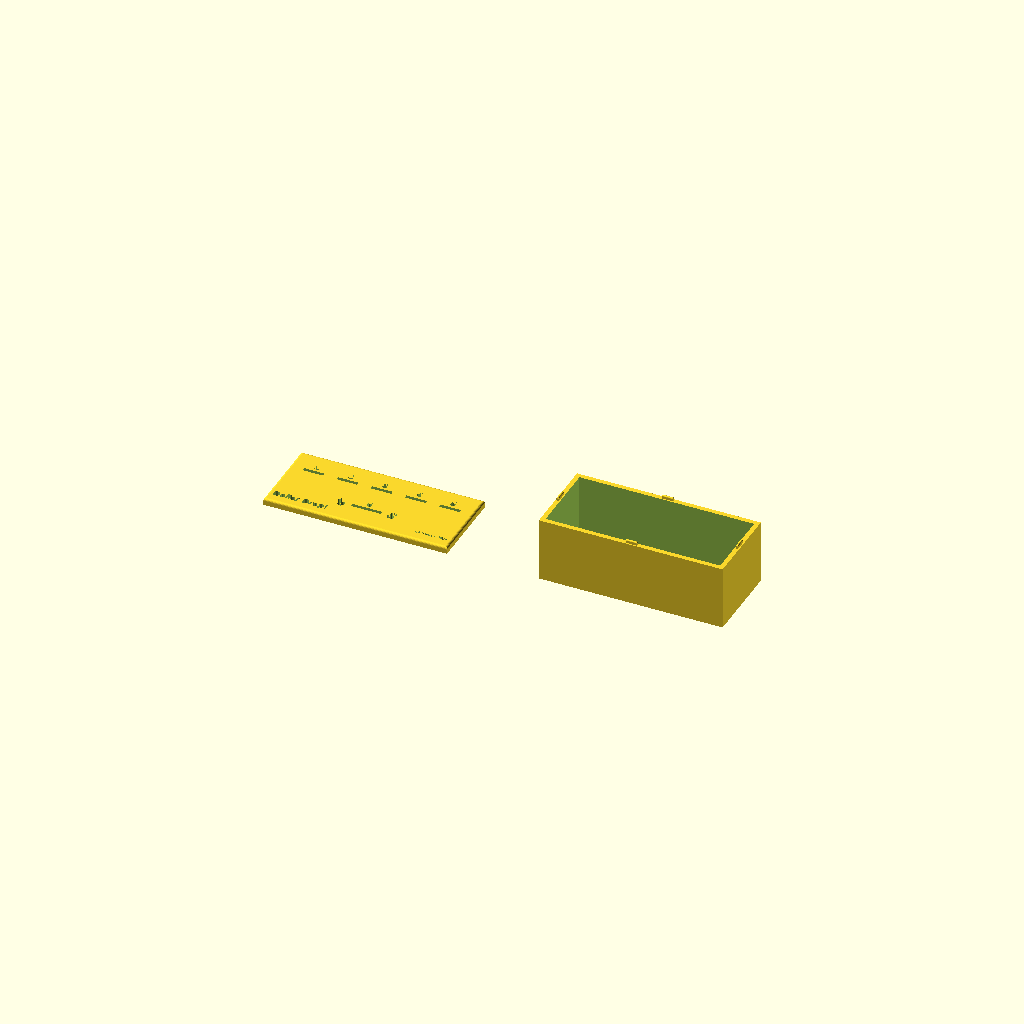
Cell 1: the model at its default parameters.
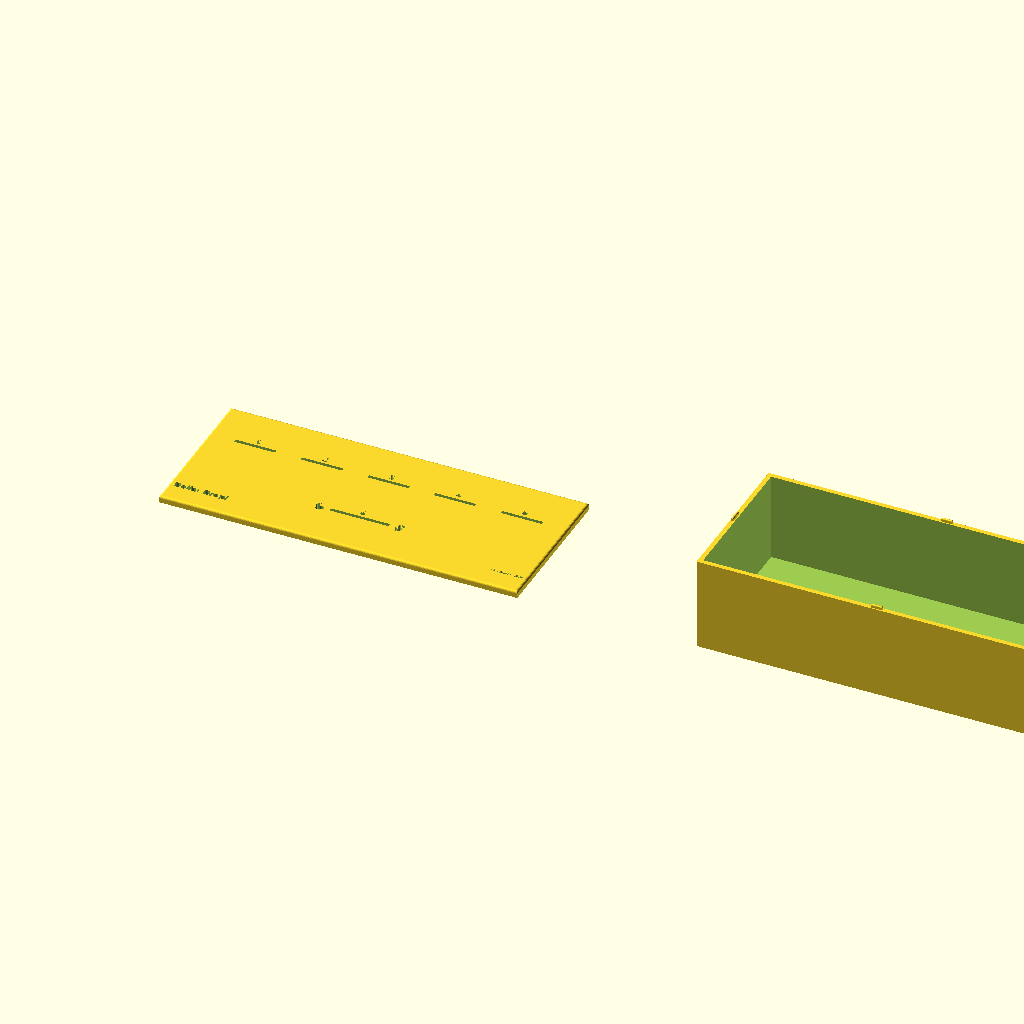
Cell 2: INCH = 50.8 (everything else at default).
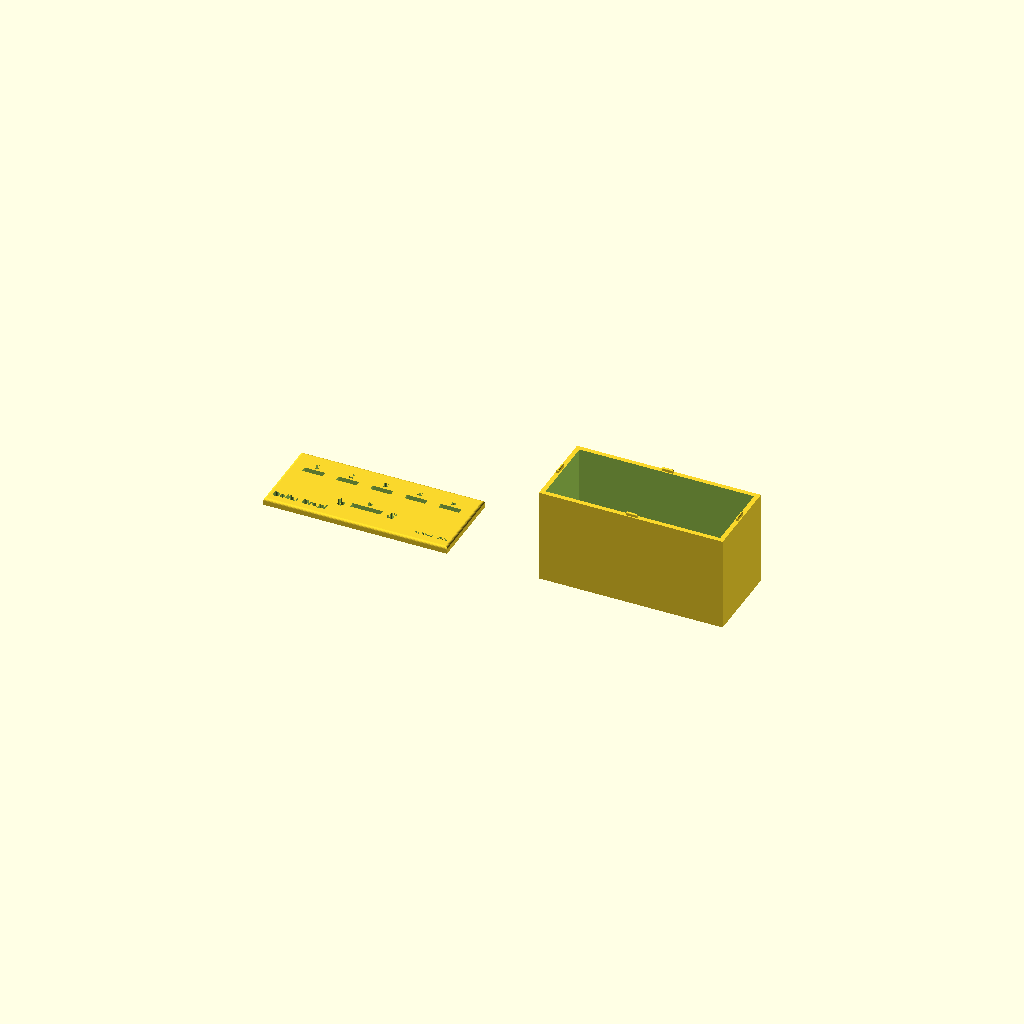
Cell 3: coin_thickness = 4 (everything else at default).
All cells are drawn from one camera (rotation 55°, 0°, 25°, orthographic, colour scheme Cornfield), so only the parameter changes between them.
The OpenSCAD source (models/dollar_drop.scad):
// Dollar Drop Game
// A box with a lid containing 5 slots that catch a $1 coin edge-first,
// and one round hole that lets the coin fall through into the box.

use <chamfered-box.scad>
INCH = 25.4;
E = 0.1; // Epsilon for boolean operations
FIT = 0.25; // Gap for mating parts.

/* [Coin — US $1] */
coin_diameter  = INCH;
coin_thickness =  2;

/* [Slot fit] */
slot_thickness = coin_thickness + 1;

held_slot_y = cos(45) * coin_diameter;
open_slot_y = coin_diameter + 1;

/* [Engraving] */
engrave_depth = 1;
text_size = 6;
label_margin = 2;
label_font = "Arial:style=Bold";

box_interior_x = coin_diameter * 6;
box_interior_y = coin_diameter * 2.5;
box_interior_z = 80 / 6 / 2 * coin_thickness * 2 + coin_diameter;

wall_thickness = 4;
lid_thickness = 6;

box_y = box_interior_y + 2 * wall_thickness;
box_x = box_interior_x + 2 * wall_thickness;
box_z = box_interior_z + wall_thickness;

module slot(y=held_slot_y) {
    translate([y/2, 0, lid_thickness/2])
        cube([y, slot_thickness, lid_thickness + 2 * E], center=true);
}

module lid() {
  difference() {
    chamfered_box(box_x, box_y, lid_thickness, radius=2);
    slots();
    labels();

    translate([0, 0, -E])
        position_on_rect_sides([-box_x/2 + wall_thickness/2, -box_y/2 + wall_thickness/2,
                                box_x/2 - wall_thickness/2, box_y/2 - wall_thickness/2])
            fin_slot();
  }
}

// For box-lid alignment.
module fin() {
    chamfered_box(10, wall_thickness-2, lid_thickness/2, radius=1);
}

module fin_slot() {
    centered_cube([10, wall_thickness-2 + 2 * FIT, lid_thickness/2 + 2 * FIT]);
}

module engrave(s, size=text_size, halign="center", valign="center") {
    translate([0, 0, wall_thickness - engrave_depth])
        linear_extrude(z = engrave_depth + E)
            text(s, size = size, halign = halign, valign = valign,
                 font = label_font);
}

module labels() {
    total_for_gaps = box_x - 5 * held_slot_y;
    gap = total_for_gaps / 6;
    label_offset = slot_thickness/2 + text_size/2 + label_margin;

    // "1" - "5" above the catching slots
    for (i = [0:4]) {
        translate([-box_x/2 + gap + held_slot_y/2 + i * (held_slot_y + gap),
                   box_y/5 + label_offset, 0])
            engrave(str(i + 1));
    }

    // "6" above the drop slot
    translate([0, -box_y/5 + label_offset, 0])
        engrave("6");

    // "$" signs flanking the drop slot at jaunty angles
    dollar_x = open_slot_y/2 + text_size * 1.5;
    dollar_size = text_size * 1.5;
    translate([-dollar_x, -box_y/5, 0])
        rotate([0, 0, 20])
            engrave("$", size=dollar_size);
    translate([dollar_x, -box_y/5, 0])
        rotate([0, 0, -20])
            engrave("$", size=dollar_size);

    // Title in the lower-left, centered in the strip below the drop slot
    title_y = (-box_y/2 + (-box_y/5 - slot_thickness/2)) / 2;
    translate([-box_x/2 + 2 * label_margin, title_y, 0])
        engrave("Dollar Drop!", halign="left");

    // Signature in the lower-right, half the title size
    translate([box_x/2 - 2 * label_margin, title_y, 0])
        engrave("M. Koss - 2026", size=text_size/2, halign="right");
}

module slots() {
    // 5 coins across at top edge of lid
    total_for_gaps = box_x - 5 * held_slot_y;
    gap = total_for_gaps / 6;
    if (gap/2 < wall_thickness) {
        echo("Warning: gap from edge is less than wall thickness.\n");
    }
    for (i = [0:4]) {
        translate([-box_x / 2 + gap + i * (held_slot_y + gap), box_y/5, 0])
            slot();
    }

    // The drop slot is centered at the bottom edge of the lid
    translate([-open_slot_y/2, -box_y/5, 0])
        slot(open_slot_y);
}

module box() {
    difference() {
        centered_cube([box_x, box_y, box_z]);
        translate([0, 0, wall_thickness])
            centered_cube([box_interior_x, box_interior_y, box_interior_z + E]);
    }

    // Center alignment fins on top center of each of the 4 walls of the box.
    translate([0, 0, box_z])
        position_on_rect_sides([-box_x/2 + wall_thickness/2, -box_y/2 + wall_thickness/2,
                                box_x/2 - wall_thickness/2, box_y/2 - wall_thickness/2])
            fin();
}

// Rectangle around origin with base at z=0, centered in X and Y.
module centered_cube(box) {
    translate([0, 0, box.z/2])
        cube([box.x, box.y, box.z], center=true);
}

// Position and orient children at the center of each side of rect [x1, y1, x2, y2].
// rotation is applied to orient the children as bottom (0), right (90), top (180)
// left (270).
module position_on_rect_sides(rect) {
    x1 = rect[0];
    y1 = rect[1];
    x2 = rect[2];
    y2 = rect[3];

    positions = [[(x1 + x2)/2, y1], [x2, (y1 + y2)/2], [(x1 + x2)/2, y2], [x1, (y1 + y2)/2]];
    rotations = [0, 90, 180, 270];
    for (i = [0:3]) {
        translate([positions[i][0], positions[i][1], 0])
            rotate([0, 0, rotations[i]])
                children();
    }
}

lid();

translate([box_x*1.5, 0, 0])
    box();
Customizer parameters (derived from the source; name, type, default, range or options):
INCH: number, default 25.4
E: number, default 0.1
FIT: number, default 0.25
coin_thickness: number, default 2
engrave_depth: number, default 1
text_size: number, default 6
label_margin: number, default 2
label_font: string, default "Arial:style=Bold"
wall_thickness: number, default 4
lid_thickness: number, default 6
